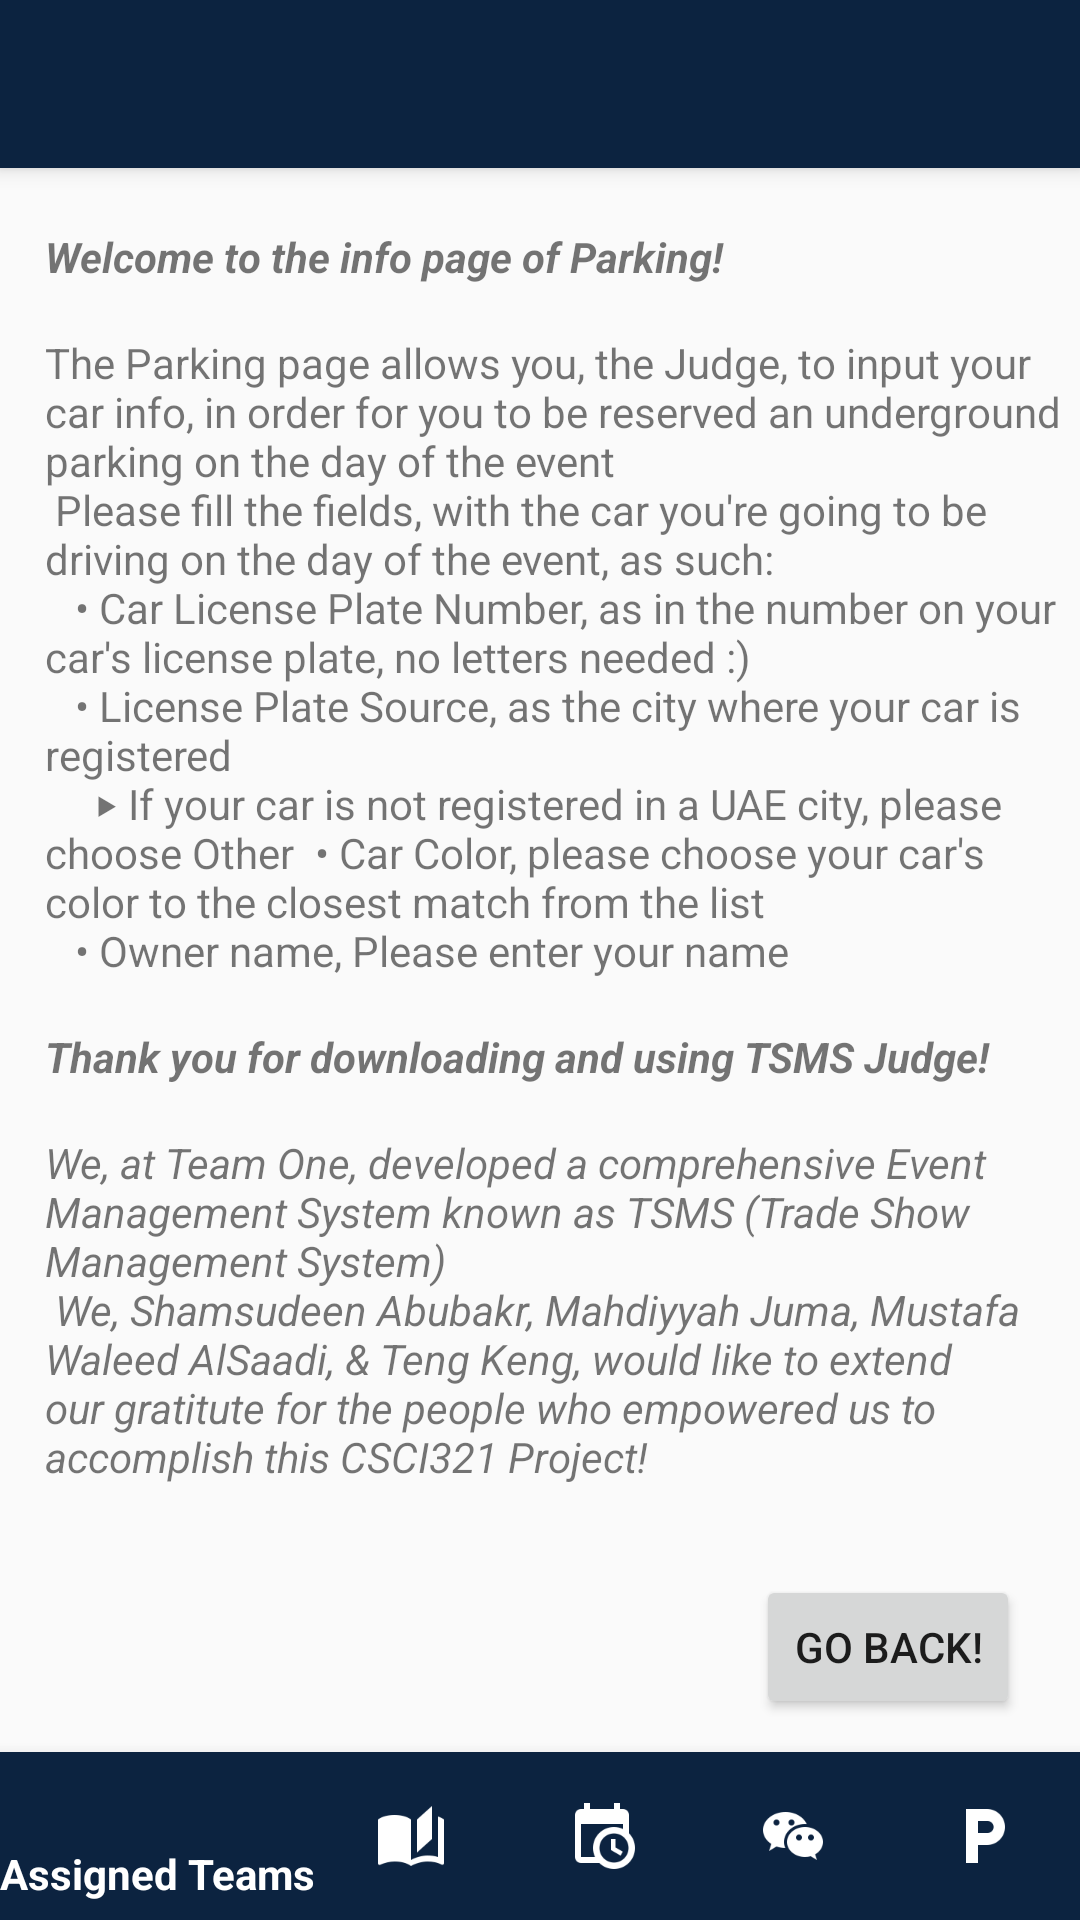

Write the Android layout XML for this screen, with the resource values it uses.
<!-- AndroidManifest.xml: application theme MyMaterialTheme -->
<!-- res/layout/parking_info_page.xml -->
<?xml version="1.0" encoding="utf-8"?>

<android.support.design.widget.CoordinatorLayout xmlns:android="http://schemas.android.com/apk/res/android"
    xmlns:app="http://schemas.android.com/apk/res-auto"
    android:layout_width="match_parent"
    android:layout_height="match_parent"
    >

    <android.support.design.widget.AppBarLayout
        android:layout_width="match_parent"
        android:layout_height="wrap_content"
        android:theme="@style/ThemeOverlay.AppCompat.Dark.ActionBar"
        >

        <android.support.v7.widget.Toolbar
            android:id="@+id/toolbar_title"
            android:layout_width="match_parent"
            android:layout_height="?attr/actionBarSize"
            android:background="?attr/colorPrimary"
            app:layout_scrollFlags="scroll|enterAlways"
            app:popupTheme="@style/ThemeOverlay.AppCompat.Light"
            />
    </android.support.design.widget.AppBarLayout>

    <android.support.v4.widget.NestedScrollView
        android:id="@+id/scroll_view"
        android:layout_width="match_parent"
        android:layout_height="match_parent"
        android:fitsSystemWindows="true"
        app:layout_behavior="@string/appbar_scrolling_view_behavior"
        android:layout_gravity="fill_vertical"
        android:layout_marginBottom="?attr/actionBarSize"
        >

        <RelativeLayout
            android:layout_width="match_parent"
            android:layout_height="wrap_content"
            >

            <TextView
                android:id = "@+id/welcome_text"
                android:textStyle="bold|italic"
                android:layout_width = "wrap_content"
                android:layout_height = "wrap_content"
                android:text = "@string/welcome_text_parking"
                android:layout_alignParentStart="true"
                android:layout_marginStart="15dp"
                android:layout_marginTop="20dp"
                />

            <TextView
                android:id = "@+id/paragraph"
                android:layout_below="@+id/welcome_text"
                android:layout_width = "wrap_content"
                android:layout_height = "wrap_content"
                android:layout_alignParentStart="true"
                android:text="@string/paragraph_parking"
                android:layout_marginStart="15dp"

                />


            <TextView
                android:id = "@+id/thank_you_text"
                android:textStyle="bold|italic"
                android:layout_below="@+id/paragraph"
                android:layout_width = "wrap_content"
                android:layout_height = "wrap_content"
                android:text = "@string/thank_you_text"
                android:layout_alignParentStart="true"
                android:layout_marginStart="15dp"
                />

            <TextView
                android:id = "@+id/thank_you_paragraph"
                android:textStyle="italic"
                android:layout_below="@+id/thank_you_text"
                android:layout_width = "wrap_content"
                android:layout_height = "wrap_content"
                android:text = "@string/thank_you_paragraph"
                android:layout_alignParentStart="true"
                android:layout_marginStart="15dp"
                />

            <Button
                android:id = "@+id/parking_info_button"
                android:layout_below="@+id/thank_you_paragraph"
                android:layout_width = "wrap_content"
                android:layout_height = "wrap_content"
                android:text = "@string/view_team_button"
                android:layout_marginEnd="20dp"
                android:layout_alignParentEnd="true"
                android:layout_marginTop="30dp"
                />

        </RelativeLayout>

    </android.support.v4.widget.NestedScrollView>

    <android.support.design.widget.BottomNavigationView
        android:id="@+id/bottom_navigation"
        android:layout_width="match_parent"
        android:layout_height="wrap_content"
        android:layout_gravity="bottom"
        app:menu="@menu/menu_optionbar"
        app:itemBackground="@color/darkBlue"
        app:itemIconTint="@android:color/white"
        app:itemTextColor="@android:color/white"
        android:background="@color/darkBlue"
        />
</android.support.design.widget.CoordinatorLayout>
<!-- resources referenced by this layout -->
<resources>
  <color name="darkBlue">#0C2340</color>
  <string name="paragraph_parking">
          The Parking page allows you, the Judge, to input your car info, in order for you to be reserved an underground parking on the day of the event   \n
          Please fill the fields, with the car you\'re going to be driving on the day of the event, as such: \n
          \t • Car License Plate Number, as in the number on your car\'s license plate, no letters needed :) \n
          \t • License Plate Source, as the city where your car is registered  \n
          \t\t ‣ If your car is not registered in a UAE city, please choose "Other"
          \t • Car Color, please choose your car\'s color to the closest match from the list \n
          \t • Owner name, Please enter your name  \n
      </string>
  <string name="thank_you_paragraph">
          We, at Team One, developed a comprehensive Event Management System known as TSMS (Trade Show Management System) \n
          We, Shamsudeen Abubakr, Mahdiyyah Juma, Mustafa Waleed AlSaadi, &amp; Teng Keng, would like to extend our gratitute for the people who empowered us to accomplish this CSCI321 Project!
      </string>
  <string name="thank_you_text">
          Thank you for downloading and using TSMS Judge!\n
      </string>
  <string name="view_team_button">Go Back!</string>
  <string name="welcome_text_parking">
          Welcome to the info page of Parking! \n
      </string>
  <style name="MyMaterialTheme" parent="MyMaterialTheme.Base">
  
      </style>
  <style name="MyMaterialTheme.Base" parent="Theme.AppCompat.Light.DarkActionBar">
          <item name="windowNoTitle">true</item>
          <item name="windowActionBar">false</item>
          <item name="colorPrimaryDark">@color/darkBlue</item>
          <item name="colorPrimary">@color/darkBlue</item>
          <item name="colorAccent">@color/colorAccent</item>
      </style>
  <color name="colorAccent">#FF4081</color>
</resources>
